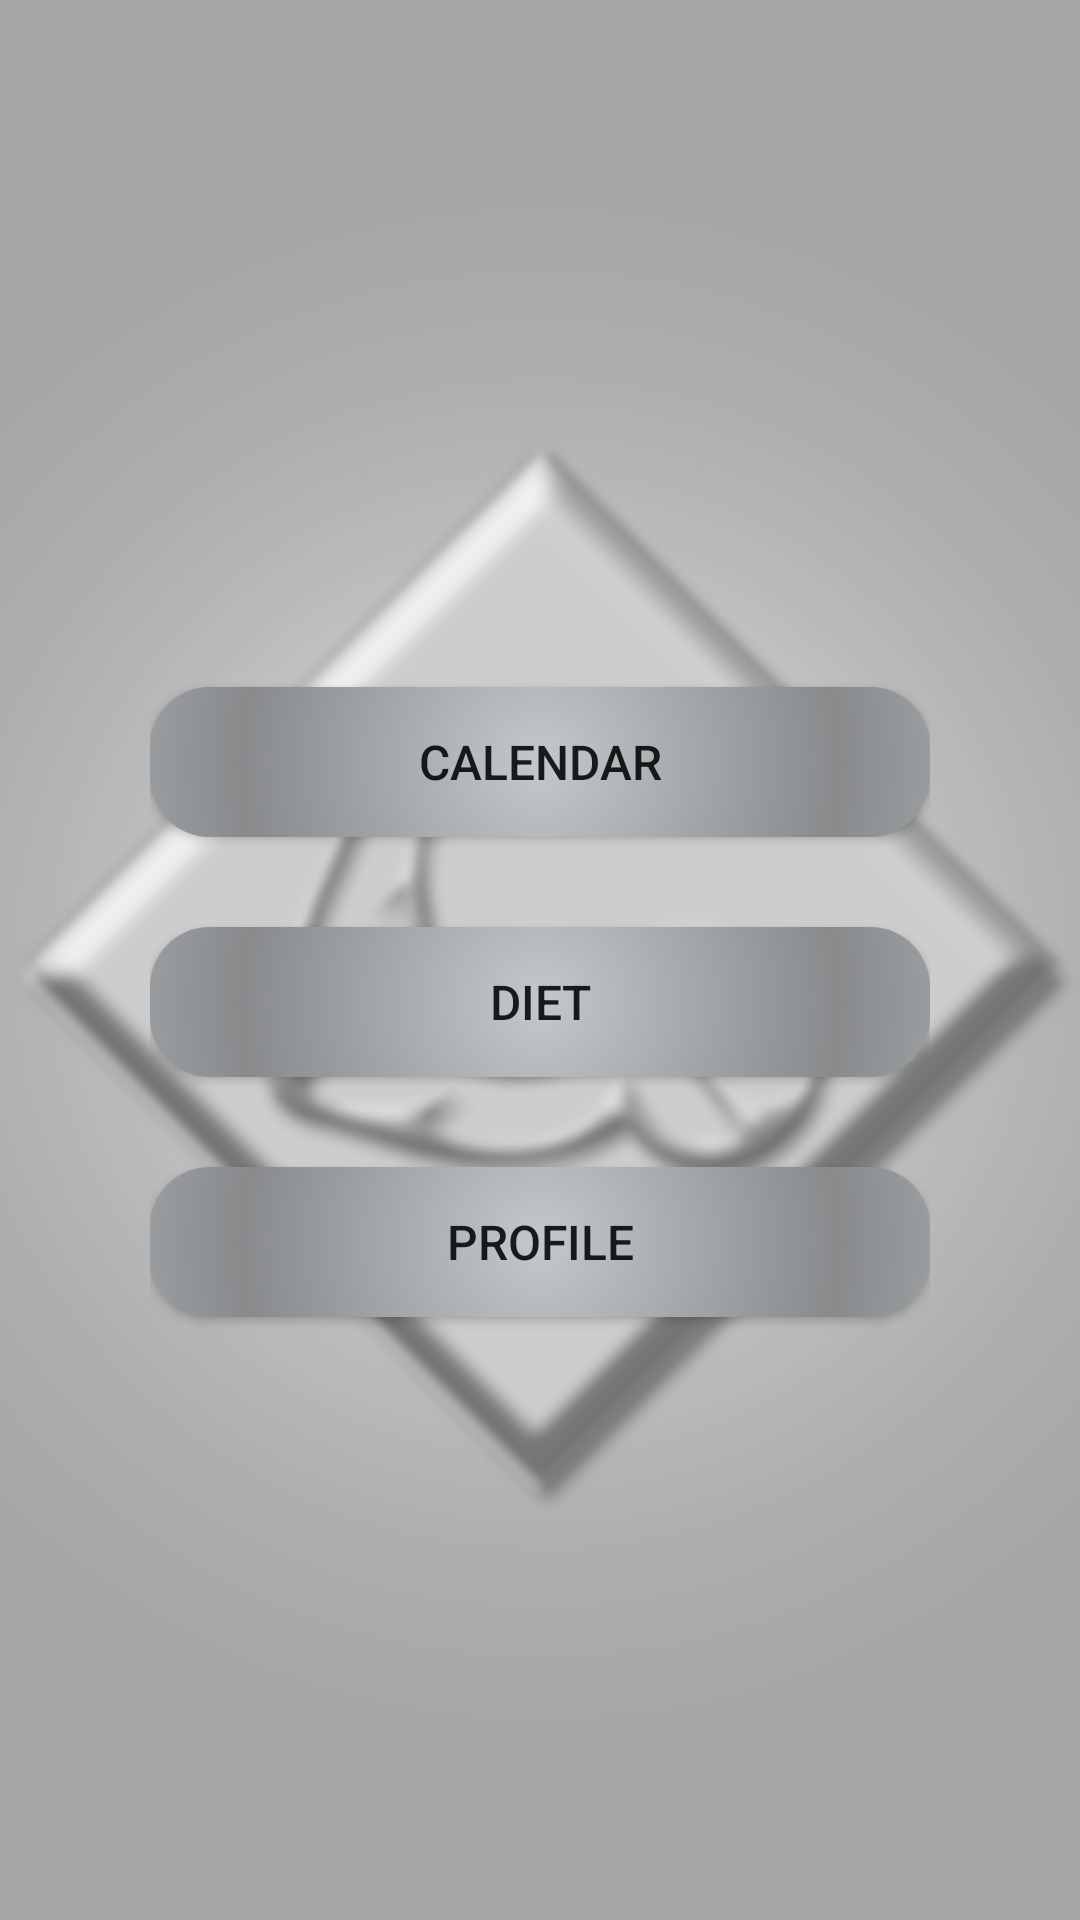

Here is an Android app screen rendered from its layout file. Give the layout XML and the strings, colors and styles it references.
<!-- AndroidManifest.xml: application theme Theme.EMuscle -->
<!-- res/layout/activity_main_menu.xml -->
<?xml version="1.0" encoding="utf-8"?>
<androidx.constraintlayout.widget.ConstraintLayout xmlns:android="http://schemas.android.com/apk/res/android"
    xmlns:app="http://schemas.android.com/apk/res-auto"
    xmlns:tools="http://schemas.android.com/tools"
    android:layout_width="match_parent"
    android:layout_height="match_parent"
    tools:context=".MainMenu">

    <ImageView
        android:id="@+id/imageView3"
        android:layout_width="wrap_content"
        android:layout_height="wrap_content"
        android:scaleType="fitXY"
        android:background="#FFFFFF"
        app:layout_constraintBottom_toBottomOf="parent"
        app:layout_constraintEnd_toEndOf="parent"
        app:layout_constraintHorizontal_bias="0.0"
        app:layout_constraintStart_toStartOf="parent"
        app:layout_constraintTop_toTopOf="parent"
        app:layout_constraintVertical_bias="0.0"
        app:srcCompat="@drawable/emuscleappbackground" />

    <LinearLayout
        android:layout_width="280dp"
        android:layout_height="230dp"
        android:paddingStart="10dp"
        android:paddingEnd="10dp"
        android:orientation="vertical"
        app:layout_constraintBottom_toBottomOf="parent"
        app:layout_constraintEnd_toEndOf="parent"
        app:layout_constraintStart_toStartOf="parent"
        app:layout_constraintTop_toTopOf="parent"
        app:layout_constraintVertical_bias="0.534">

        <androidx.appcompat.widget.AppCompatButton
            android:id="@+id/buCalendar"
            android:layout_width="match_parent"
            android:layout_height="wrap_content"
            android:layout_marginBottom="30dp"
            android:layout_marginTop="10dp"
            android:background="@drawable/shape"
            android:text="@string/calendar"
            android:textSize="16dp"
            app:layout_constraintBottom_toBottomOf="parent"
            app:layout_constraintTop_toTopOf="parent" />

        <androidx.appcompat.widget.AppCompatButton
            android:id="@+id/buDiet"
            android:layout_width="match_parent"
            android:layout_height="wrap_content"
            android:layout_marginBottom="30dp"
            android:background="@drawable/shape"
            android:text="@string/diet"
            android:textSize="16dp" />


        <androidx.appcompat.widget.AppCompatButton
            android:id="@+id/buProfile"
            android:layout_width="match_parent"
            android:layout_height="wrap_content"
            android:layout_marginBottom="10dp"
            android:background="@drawable/shape"
            android:text="@string/profile"
            android:textSize="16dp" />
    </LinearLayout>

</androidx.constraintlayout.widget.ConstraintLayout>
<!-- resources referenced by this layout -->
<resources>
  <!-- drawable emuscleappbackground: jpeg bitmap (drawable, 203570 bytes) -->
  <!-- drawable shape (drawable) -->
  <?xml version="1.0" encoding="utf-8"?>
  <shape xmlns:android="http://schemas.android.com/apk/res/android">
      android:shape="rectangle" >
      <corners
          android:radius="20dp" />
      <gradient
          android:startColor="@color/button_color"
          android:centerColor="@color/button_color2"
          android:endColor="@color/button_color"
          android:gradientRadius="200dp"
          android:angle="0"
          android:type="radial"/>
      <size
          android:width="200dp"
          android:height="50dp" />
      <stroke
          android:width="0dp"
          android:height="@android:color/black" />
  </shape>
  <string name="calendar">Calendar</string>
  <string name="diet">Diet</string>
  <string name="profile">profile</string>
  <style name="Theme.EMuscle" parent="Theme.MaterialComponents.DayNight.NoActionBar">
          
          <item name="colorPrimary">@color/button_color2</item>
          <item name="colorPrimaryVariant">@color/button_color2</item>
          <item name="colorOnPrimary">@color/white</item>
          
          <item name="colorSecondary">#9C9FA1</item>
          <item name="colorSecondaryVariant">@color/button_color</item>
          <item name="colorOnSecondary">@color/black</item>
          
          <item name="android:statusBarColor" tools:targetApi="l">?attr/colorPrimaryVariant</item>
          
  
  
      </style>
  <color name="button_color">#c2c8cc</color>
  <color name="button_color2">#888a8c</color>
  <color name="white">#FFFFFFFF</color>
  <color name="black">#FF000000</color>
</resources>
